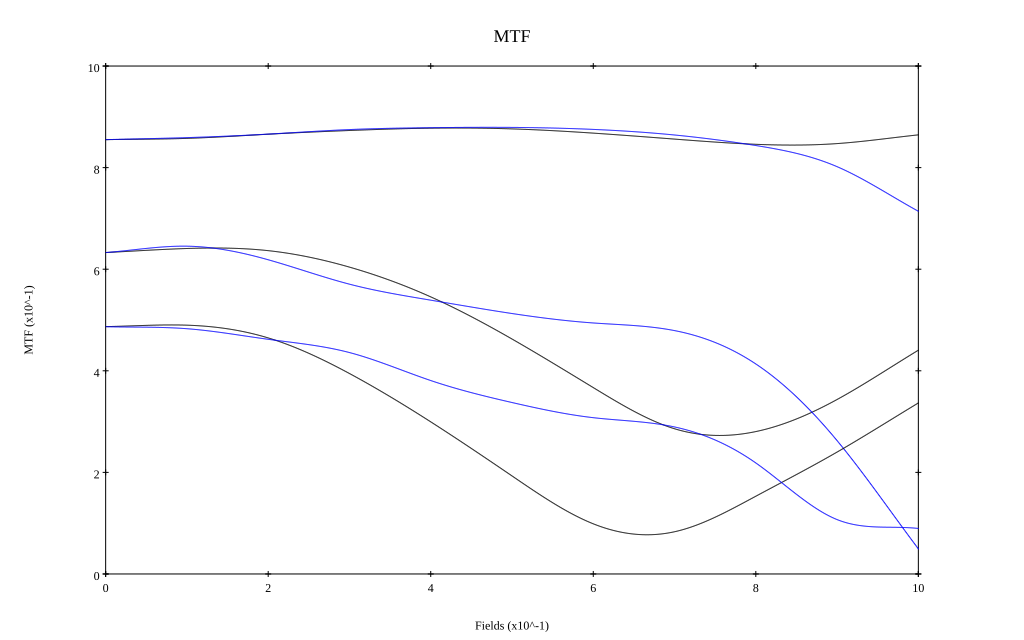

The table this chart was drawn from, first rows:
, 0, 0.1, 0.2, 0.3, 0.4, 0.5, 0.6, 0.7, 0.8, 0.9, 1
10 sag, 0.855, 0.858, 0.866, 0.873, 0.878, 0.876, 0.868, 0.856, 0.846, 0.847, 0.865
10 tan, 0.855, 0.859, 0.866, 0.875, 0.879, 0.879, 0.875, 0.864, 0.844, 0.802, 0.714
30 sag, 0.633, 0.641, 0.637, 0.604, 0.546, 0.463, 0.367, 0.286, 0.28, 0.344, 0.441
30 tan, 0.633, 0.645, 0.619, 0.571, 0.539, 0.513, 0.494, 0.479, 0.413, 0.262, 0.049
50 sag, 0.487, 0.49, 0.465, 0.395, 0.299, 0.193, 0.099, 0.083, 0.153, 0.24, 0.337
50 tan, 0.487, 0.483, 0.462, 0.436, 0.381, 0.338, 0.308, 0.289, 0.219, 0.107, 0.09
